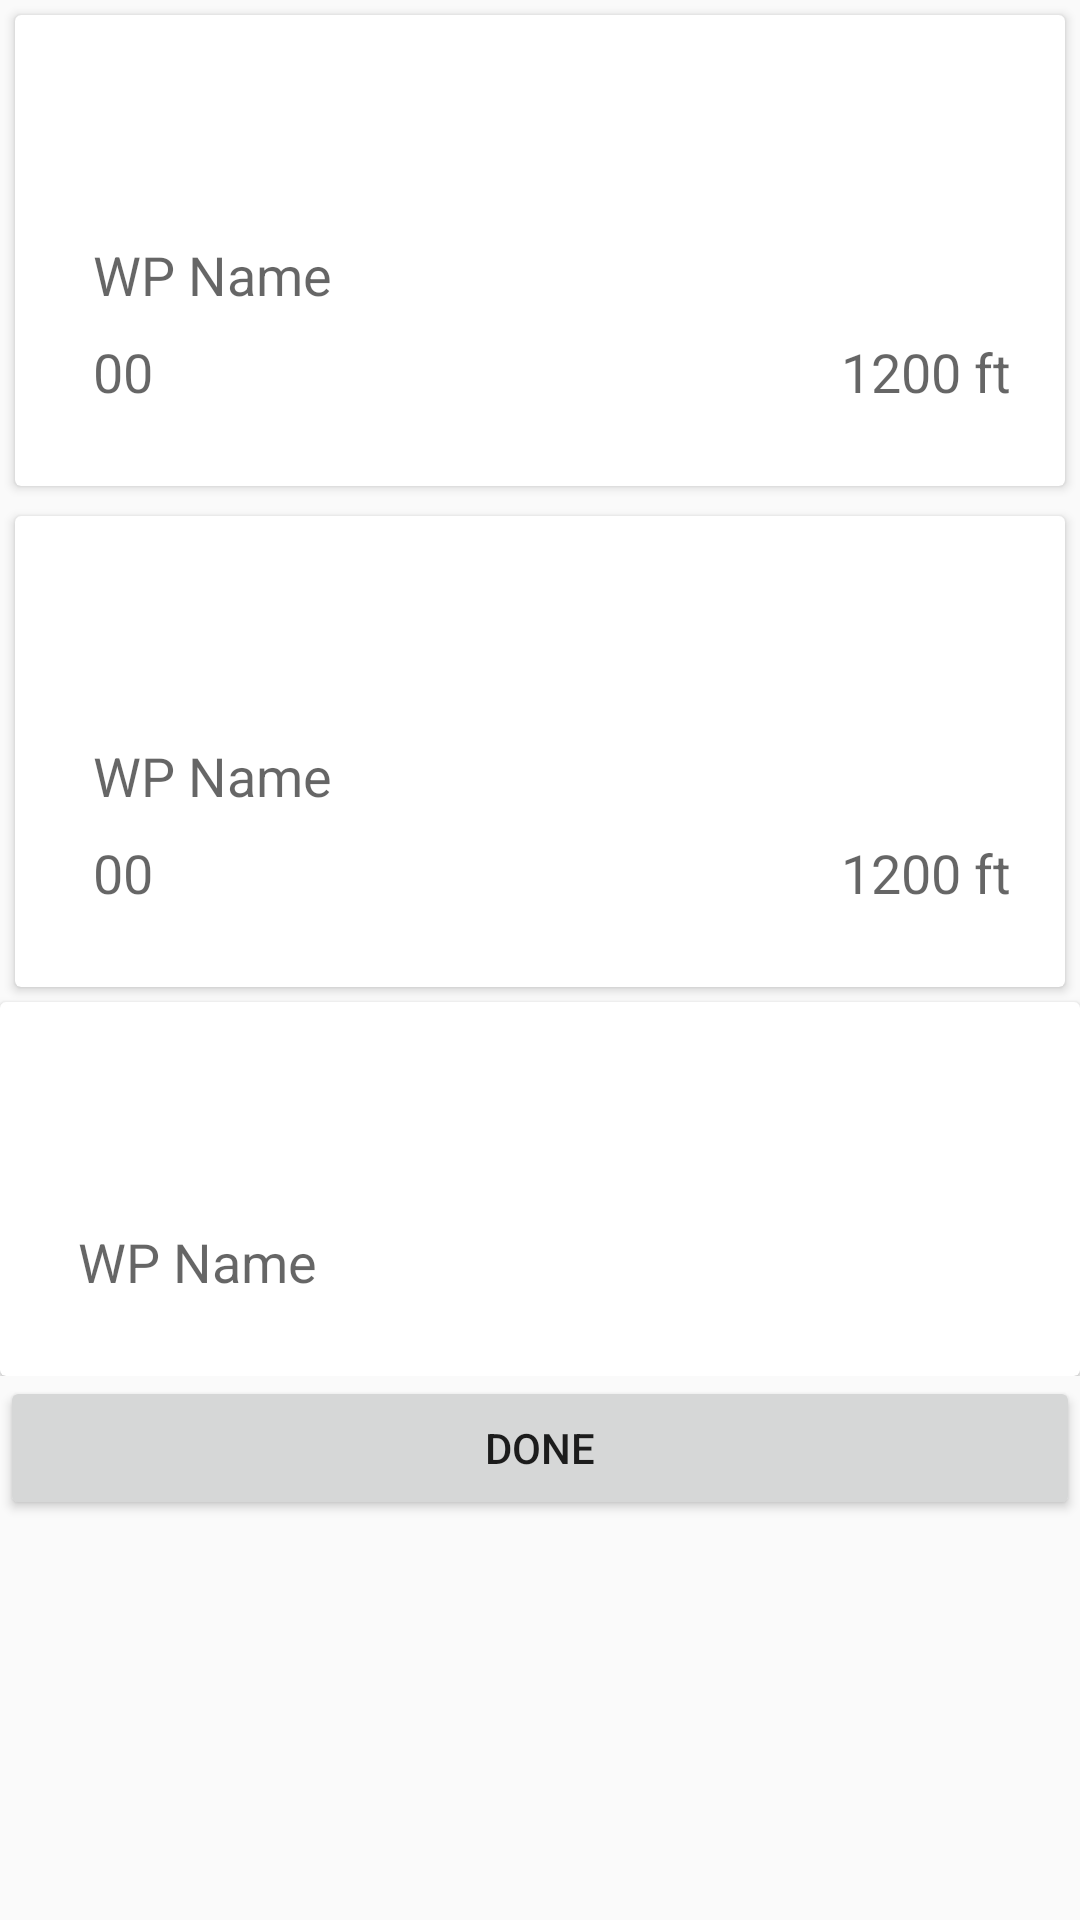

Layout XML and referenced resources for this Android screen:
<!-- AndroidManifest.xml: application theme AppTheme -->
<!-- res/layout/talk_layout_main.xml -->
<?xml version="1.0" encoding="utf-8"?>
<LinearLayout
    xmlns:android="http://schemas.android.com/apk/res/android"
    xmlns:tools="http://schemas.android.com/tools"
    android:layout_width="match_parent"
    android:layout_height="match_parent"
    android:orientation="vertical"
    android:descendantFocusability="beforeDescendants"
    android:focusableInTouchMode="true"
    tools:context=".NavPagerActivity">


    <ScrollView
        android:layout_width="match_parent"
        android:layout_height="wrap_content">

        <LinearLayout
            android:layout_width="match_parent"
            android:layout_height="wrap_content"
            android:orientation="vertical">

            <include layout="@layout/card_talk_at"/>

            <include layout="@layout/card_talk_expect"/>

            <include layout="@layout/card_talk_then"/>


        </LinearLayout>
    </ScrollView>

    <Button
        android:text="@string/done"
        android:layout_width="match_parent"
        android:layout_height="wrap_content"
        android:id="@+id/talk_btn"
        android:textAlignment="center"/>

</LinearLayout>
<!-- res/layout/card_talk_at.xml (included above) -->
<?xml version="1.0" encoding="utf-8"?>
<android.support.v7.widget.CardView
    xmlns:tools="http://schemas.android.com/tools"
    android:id="@+id/card_talk_at"
    android:layout_width="match_parent"
    android:layout_height="wrap_content"
    android:layout_margin="5dp"
    card_view:cardCornerRadius="2dp"
    card_view:contentPadding="10dp"
    xmlns:android="http://schemas.android.com/apk/res/android"
    xmlns:card_view="http://schemas.android.com/apk/res-auto"
    >


    <android.support.constraint.ConstraintLayout
        android:layout_width="wrap_content"
        android:layout_height="wrap_content"
        android:paddingBottom="16dp">

        <TextView
            android:id="@+id/heading_label"
            android:layout_width="320dp"
            android:layout_height="wrap_content"
            android:textStyle="bold"
            android:background="@color/cast_libraries_material_featurehighlight_outer_highlight_default_color"
            android:textColor="@color/cardview_light_background"
            android:text="At"
            android:textSize="@dimen/talk_header_text_size"
            android:padding="4dp"
            android:layout_marginTop="16dp"
            card_view:layout_constraintTop_toTopOf="parent"
            android:layout_marginStart="16dp"
            card_view:layout_constraintLeft_toLeftOf="parent"/>

        <TextView
            android:id="@+id/position_txt"
            android:hint="WP Name"
            android:layout_height="wrap_content"
            android:textSize="@dimen/talk_text_size"
            android:layout_width="310dp"
            android:layout_marginTop="8dp"
            card_view:layout_constraintTop_toBottomOf="@+id/heading_label"
            android:layout_marginStart="16dp"
            card_view:layout_constraintLeft_toLeftOf="parent"/>

        <TextView
            android:id="@+id/time_txt"
            android:hint="00"
            android:textSize="@dimen/talk_text_size"
            android:layout_width="wrap_content"
            android:layout_height="wrap_content"
            android:layout_marginStart="16dp"
            card_view:layout_constraintLeft_toLeftOf="parent"
            android:layout_marginTop="8dp"
            card_view:layout_constraintTop_toBottomOf="@+id/position_txt"/>

        <TextView
            android:id="@+id/alt_txt"
            android:hint="1200 ft"
            android:textSize="@dimen/talk_text_size"
            android:layout_width="wrap_content"
            android:layout_height="wrap_content"
            android:textAlignment="textEnd"
            android:layout_marginTop="8dp"
            card_view:layout_constraintTop_toBottomOf="@+id/position_txt"
            card_view:layout_constraintRight_toRightOf="parent"
            android:layout_marginEnd="8dp"/>


    </android.support.constraint.ConstraintLayout>
</android.support.v7.widget.CardView>
<!-- res/layout/card_talk_expect.xml (included above) -->
<?xml version="1.0" encoding="utf-8"?>
<android.support.v7.widget.CardView
    xmlns:tools="http://schemas.android.com/tools"
    android:id="@+id/card_talk_expect"
    android:layout_width="match_parent"
    android:layout_height="wrap_content"
    android:layout_margin="5dp"
    card_view:cardCornerRadius="2dp"
    card_view:contentPadding="10dp"
    xmlns:android="http://schemas.android.com/apk/res/android"
    xmlns:card_view="http://schemas.android.com/apk/res-auto"
    >


    <android.support.constraint.ConstraintLayout
        android:layout_width="wrap_content"
        android:layout_height="wrap_content"
        android:paddingBottom="16dp">

        <TextView
            android:id="@+id/heading_label"
            android:layout_width="320dp"
            android:layout_height="wrap_content"
            android:textStyle="bold"
            android:text="Expecting"
            android:textSize="@dimen/talk_header_text_size"
            android:padding="4dp"
            android:background="@color/cast_libraries_material_featurehighlight_outer_highlight_default_color"
            android:textColor="@color/cardview_light_background"
            android:layout_marginStart="16dp"
            card_view:layout_constraintLeft_toLeftOf="parent"
            android:layout_marginTop="16dp"
            card_view:layout_constraintTop_toTopOf="parent"/>

        <TextView
            android:id="@+id/position_txt"
            android:hint="WP Name"
            android:textSize="@dimen/talk_text_size"
            android:layout_height="wrap_content"
            android:layout_marginStart="16dp"
            card_view:layout_constraintLeft_toLeftOf="parent"
            android:layout_marginTop="8dp"
            card_view:layout_constraintTop_toBottomOf="@+id/heading_label"
            android:layout_width="310dp"/>

        <TextView
            android:id="@+id/time_txt"
            android:textSize="@dimen/talk_text_size"
            android:hint="00"
            android:layout_width="wrap_content"
            android:layout_height="wrap_content"
            android:layout_marginStart="16dp"
            card_view:layout_constraintLeft_toLeftOf="parent"
            card_view:layout_constraintTop_toBottomOf="@+id/position_txt"
            android:layout_marginTop="8dp"/>

        <TextView
            android:id="@+id/alt_txt"
            android:textSize="@dimen/talk_text_size"
            android:hint="1200 ft"
            android:layout_width="wrap_content"
            android:layout_height="wrap_content"
            card_view:layout_constraintRight_toRightOf="parent"
            card_view:layout_constraintTop_toTopOf="@+id/time_txt"
            android:textAlignment="textEnd"
            android:layout_marginEnd="8dp"/>


    </android.support.constraint.ConstraintLayout>
</android.support.v7.widget.CardView>
<!-- res/layout/card_talk_then.xml (included above) -->
<?xml version="1.0" encoding="utf-8"?>
<android.support.v7.widget.CardView
    xmlns:tools="http://schemas.android.com/tools"
    android:id="@+id/card_talk_then"
    android:layout_width="match_parent"
    android:layout_height="wrap_content"
    card_view:cardCornerRadius="2dp"
    card_view:contentPadding="10dp"
    xmlns:android="http://schemas.android.com/apk/res/android"
    xmlns:card_view="http://schemas.android.com/apk/res-auto"
    >


    <android.support.constraint.ConstraintLayout
        android:layout_width="wrap_content"
        android:layout_height="wrap_content"
        android:paddingBottom="16dp">

        <TextView
            android:id="@+id/heading_label"
            android:layout_width="320dp"
            android:layout_height="wrap_content"
            android:textStyle="bold"
            android:text="Then"
            android:textSize="@dimen/talk_header_text_size"
            android:padding="4dp"
            android:background="@color/cast_libraries_material_featurehighlight_outer_highlight_default_color"
            android:textColor="@color/cardview_light_background"
            android:layout_marginTop="16dp"
            card_view:layout_constraintTop_toTopOf="parent"
            android:layout_marginStart="16dp"
            card_view:layout_constraintLeft_toLeftOf="parent"/>

        <TextView
            android:id="@+id/position_txt"
            android:hint="WP Name"
            android:textSize="@dimen/talk_text_size"
            android:layout_height="wrap_content"
            android:layout_width="320dp"
            android:layout_marginTop="8dp"
            card_view:layout_constraintTop_toBottomOf="@+id/heading_label"
            android:layout_marginStart="16dp"
            card_view:layout_constraintLeft_toLeftOf="parent"/>


    </android.support.constraint.ConstraintLayout>
</android.support.v7.widget.CardView>
<!-- resources referenced by this layout -->
<resources>
  <dimen name="talk_header_text_size">24sp</dimen>
  <dimen name="talk_text_size">18sp</dimen>
  <string name="done">Done</string>
  <style name="AppTheme" parent="Theme.AppCompat.Light.DarkActionBar">
          
          <item name="colorPrimary">@color/colorPrimary</item>
          <item name="colorPrimaryDark">@color/colorPrimaryDark</item>
          <item name="colorAccent">@color/colorAccent</item>
      </style>
  <!-- not gathered from this repository: default colours our renderer supplied (Android Studio template values) -->
  <color name="colorPrimary">#FF6200EE</color>
  <color name="colorPrimaryDark">#FF3700B3</color>
  <color name="colorAccent">#FF03DAC5</color>
</resources>
